Photos from the image-classification dataset "spiral_processed" in the GitHub repository mahimairaja/NUS_007. Its 2 classes are: healthy, parkinson.

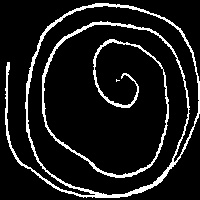
Label: parkinson

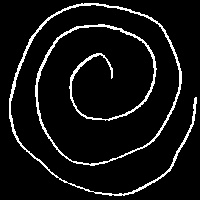
Label: healthy

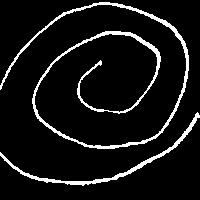
Label: healthy

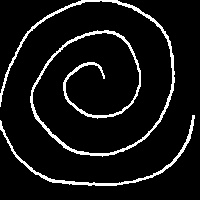
Label: healthy

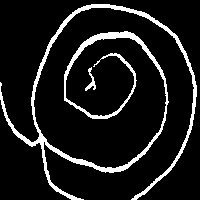
Label: parkinson

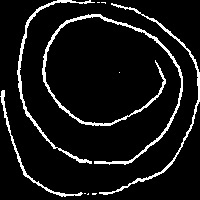
Label: parkinson
